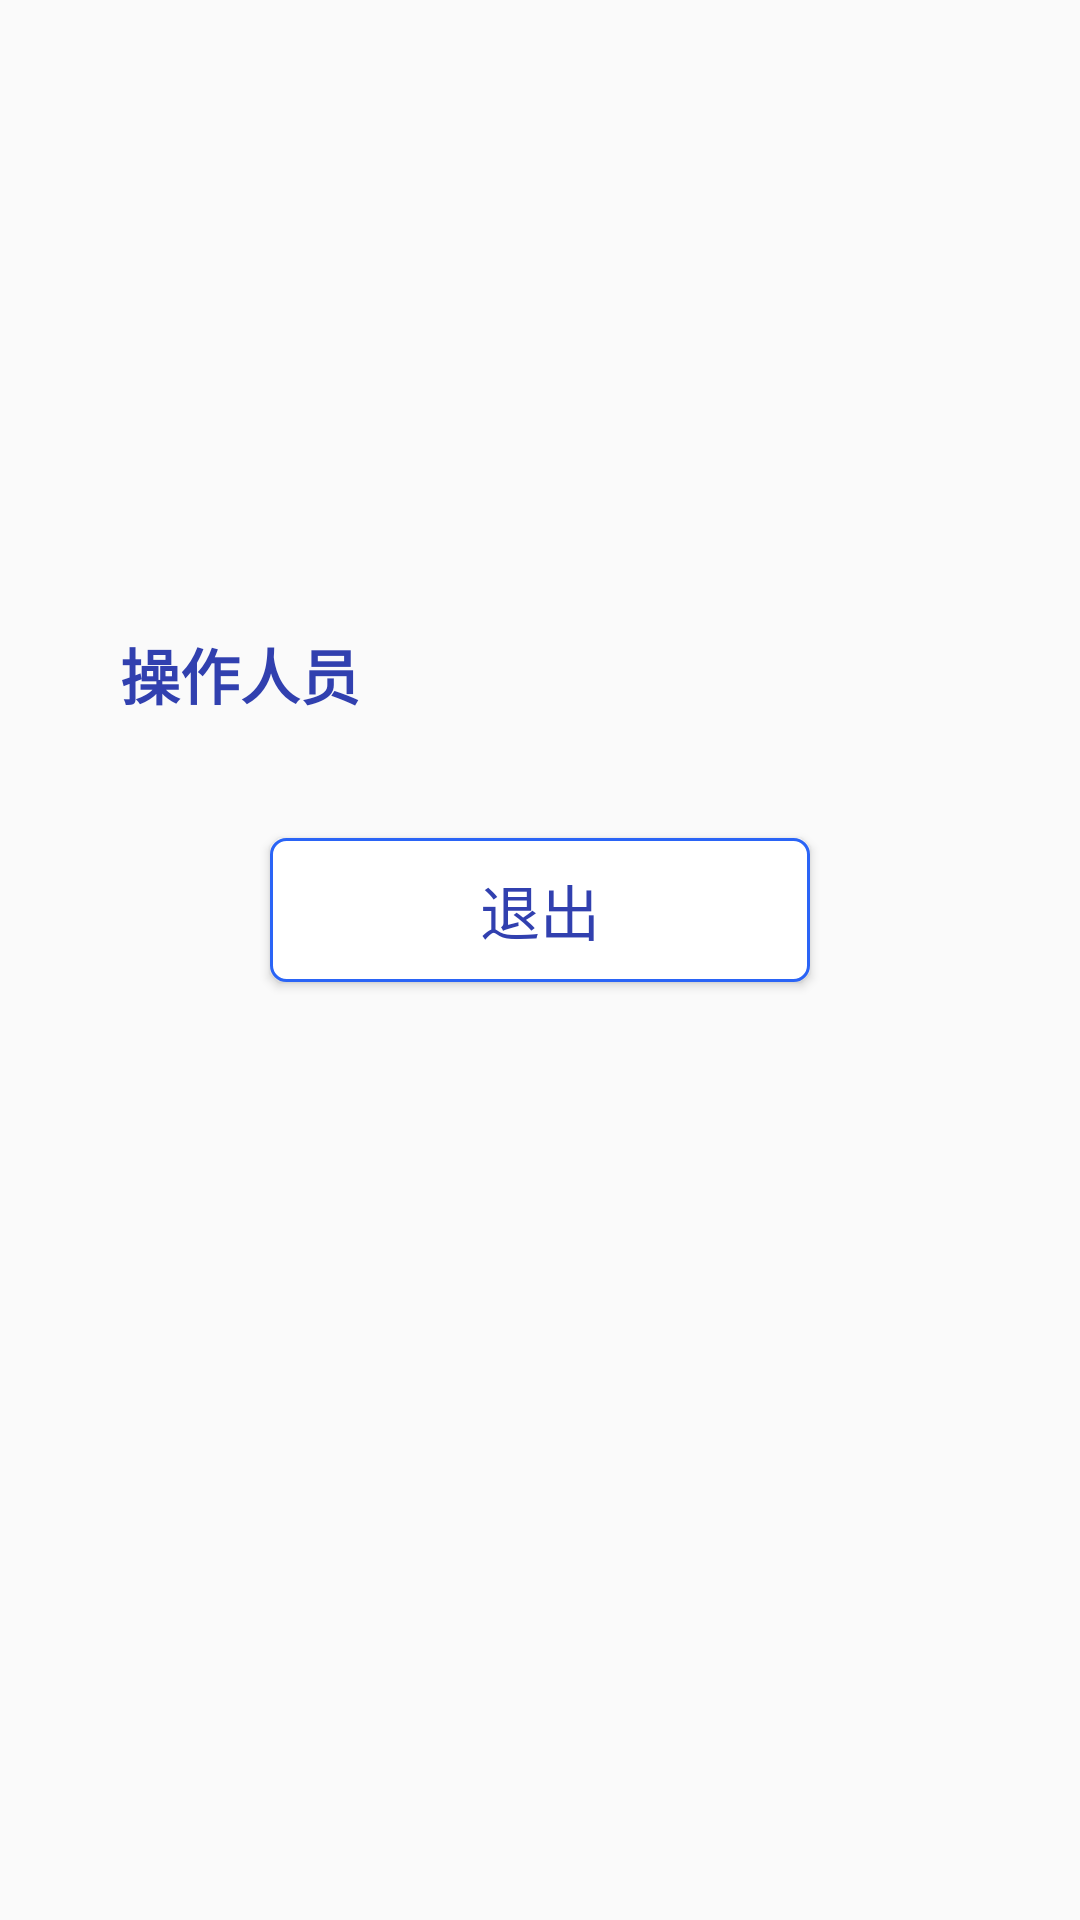

Produce the Android XML layout that renders to this screen, including the resource entries it uses.
<!-- AndroidManifest.xml: application theme AppTheme -->
<!-- res/layout/activity_login.xml -->
<?xml version="1.0" encoding="utf-8"?>
<LinearLayout xmlns:android="http://schemas.android.com/apk/res/android"
    android:layout_width="match_parent"
    android:layout_height="match_parent"
    android:orientation="vertical">

    <ImageView
        android:layout_width="wrap_content"
        android:layout_height="200dp"
        android:layout_gravity="center"
        android:src="@mipmap/ic_launcher" />

    <LinearLayout
        android:layout_gravity="center"
        android:layout_width="300dp"
        android:layout_height="wrap_content"
        android:gravity="center"
        android:orientation="horizontal">

        <TextView
            android:layout_width="wrap_content"
            android:layout_height="wrap_content"
            android:gravity="center"
            android:padding="@dimen/dp_10"
            android:text="@string/login_operator"
            android:textColor="@color/color_base_title"
            android:textSize="@dimen/sp_20"
            android:textStyle="bold" />

        <Spinner
            android:layout_weight="1"
            android:id="@+id/login_sp_user"
            android:layout_width="match_parent"
            android:layout_height="wrap_content"
            android:background="@drawable/shape_spinner_drop_down_blue"
            android:layout_centerInParent="true" />

       
    </LinearLayout>

    <Button
        android:layout_marginTop="@dimen/dp_30"
        android:id="@+id/login_btn_login"
        android:layout_width="200dp"
        android:layout_height="wrap_content"
        android:layout_gravity="center"
        android:background="@drawable/selector_btn_base"
        android:text="@string/login_btn_login"
        android:textColor="@color/white"
        android:textSize="@dimen/sp_20"
        android:visibility="gone" />

    <Button
        android:layout_marginTop="@dimen/dp_30"
        android:id="@+id/login_btn_exit"
        android:layout_width="180dp"
        android:layout_height="wrap_content"
        android:layout_gravity="center"
        android:background="@drawable/shape_stroke_base_solid_white_corner"
        android:text="@string/login_btn_exit"
        android:textColor="@color/color_base_title"
        android:textSize="@dimen/sp_20"
        android:visibility="visible" />


</LinearLayout>
<!-- resources referenced by this layout -->
<resources>
  <color name="color_base_title">#3140AF</color>
  <color name="white">#FFFFFF</color>
  <dimen name="dp_10">10dp</dimen>
  <dimen name="dp_30">30dp</dimen>
  <dimen name="sp_20">20sp</dimen>
  <!-- drawable selector_btn_base (drawable) -->
  <?xml version="1.0" encoding="utf-8"?>
  <selector xmlns:android="http://schemas.android.com/apk/res/android">
  
      <item android:drawable="@drawable/shape_solid_base_corner_pressed" android:state_pressed="true"></item>
      <item android:drawable="@drawable/shape_solid_base_corner" android:state_pressed="false"></item>
  </selector>
  <!-- drawable shape_spinner_drop_down_blue (drawable-v24) -->
  <?xml version="1.0" encoding="utf-8"?>
  <layer-list xmlns:android="http://schemas.android.com/apk/res/android">
  
      <item>
          <shape>
              <corners android:radius="@dimen/dp_5"/>
              <stroke android:width="1dp"
                  android:color="@color/color_base_title_light"/>
          </shape>
      </item>
      <item>
          <bitmap android:gravity="end"
              android:src="@drawable/icon_sp_arraw"/>
      </item>
  </layer-list>
  <!-- drawable shape_stroke_base_solid_white_corner (drawable) -->
  <?xml version="1.0" encoding="utf-8"?>
  <shape xmlns:android="http://schemas.android.com/apk/res/android"
      android:shape="rectangle">
  
      
      <solid android:color="@color/white"/>
      <stroke android:color="@color/color_base_title_light" android:width="1dp"/>
      <corners android:radius="@dimen/dp_5"/>
  
  </shape>
  <!-- mipmap icon_sp_arraw: png bitmap (mipmap-xxhdpi, 419 bytes) -->
  <string name="login_btn_exit">退出</string>
  <string name="login_btn_login">登录</string>
  <string name="login_operator">操作人员</string>
  <style name="AppTheme" parent="Theme.AppCompat.Light.DarkActionBar">
          
          <item name="colorPrimary">@color/colorPrimary</item>
          <item name="colorPrimaryDark">@color/colorPrimaryDark</item>
          <item name="colorAccent">@color/colorAccent</item>
      </style>
  <!-- drawable shape_solid_base_corner_pressed (drawable) -->
  <?xml version="1.0" encoding="utf-8"?>
  
  <shape xmlns:android="http://schemas.android.com/apk/res/android"
      android:shape="rectangle">
  
      
      <solid android:color="@color/color_base_title_pressed" />
      <corners android:radius="@dimen/dp_5"/>
  
  </shape>
  <!-- drawable shape_solid_base_corner (drawable) -->
  <?xml version="1.0" encoding="utf-8"?>
  
  <shape xmlns:android="http://schemas.android.com/apk/res/android"
      android:shape="rectangle">
  
      
      <solid android:color="@color/color_base_title" />
      <corners android:radius="@dimen/dp_5"/>
  
  </shape>
  <dimen name="dp_5">5dp</dimen>
  <color name="color_base_title_light">#2A64F6</color>
  <!-- drawable icon_sp_arraw: png bitmap (mipmap-xxhdpi, 419 bytes) -->
  <color name="colorPrimary">#008577</color>
  <color name="colorPrimaryDark">#00574B</color>
  <color name="colorAccent">#D81B60</color>
  <color name="color_base_title_pressed">#212189</color>
</resources>
